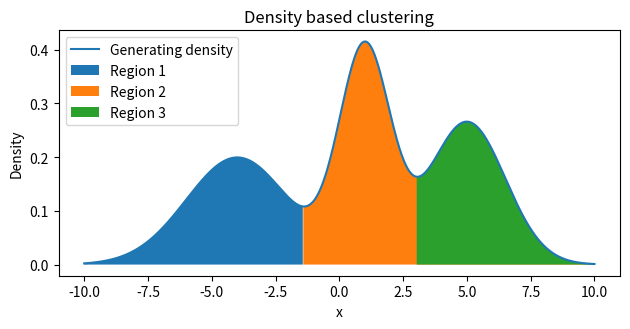

Write the Python code that produced this figure. (Note: this script raises an exception after producing the figure.)
import matplotlib.pyplot as plt
from scipy.stats import norm
import numpy as np

dist1 = norm(loc=-4, scale=2)
dist2 = norm(loc=1, scale=1)
dist3 = norm(loc=5, scale=1.5)

x = np.linspace(-10, 10, 1000)

d1 = dist1.pdf(x)
d2 = dist2.pdf(x)
d3 = dist3.pdf(x)
ds = d1 + d2 + d3
x_w_pre = np.where(np.diff(ds) < 0)[0][0]
x_w = np.where(np.diff(ds[x_w_pre + 1:]) > 0)[0][0] + x_w_pre
x_w_pre_2 = np.where(np.diff(ds[x_w + 1:]) < 0)[0][0] + x_w
x_w_2 = np.where(np.diff(ds[x_w_pre_2 + 1:]) > 0)[0][0] + x_w_pre_2

fig, ax = plt.subplots(figsize=[6.4, 3.4])
ax.plot(x, ds, label="Generating density")
ax.fill_between(
    x[:x_w], np.zeros(x_w), ds[:x_w], label="Region 1"
)
ax.fill_between(
    x[x_w:],
    np.zeros(len(x[x_w:])),
    ds[x_w:],
    label="Region 2",
)
ax.fill_between(
    x[x_w_2:],
    np.zeros(len(x[x_w_2:])),
    ds[x_w_2:],
    label="Region 3",
)

ax.set_xlabel("x")
ax.set_ylabel("Density")
ax.set_title("Density based clustering")
ax.legend()
fig.tight_layout()
plt.savefig("../contents/img/generated/cluster_3.pdf")
plt.show()
